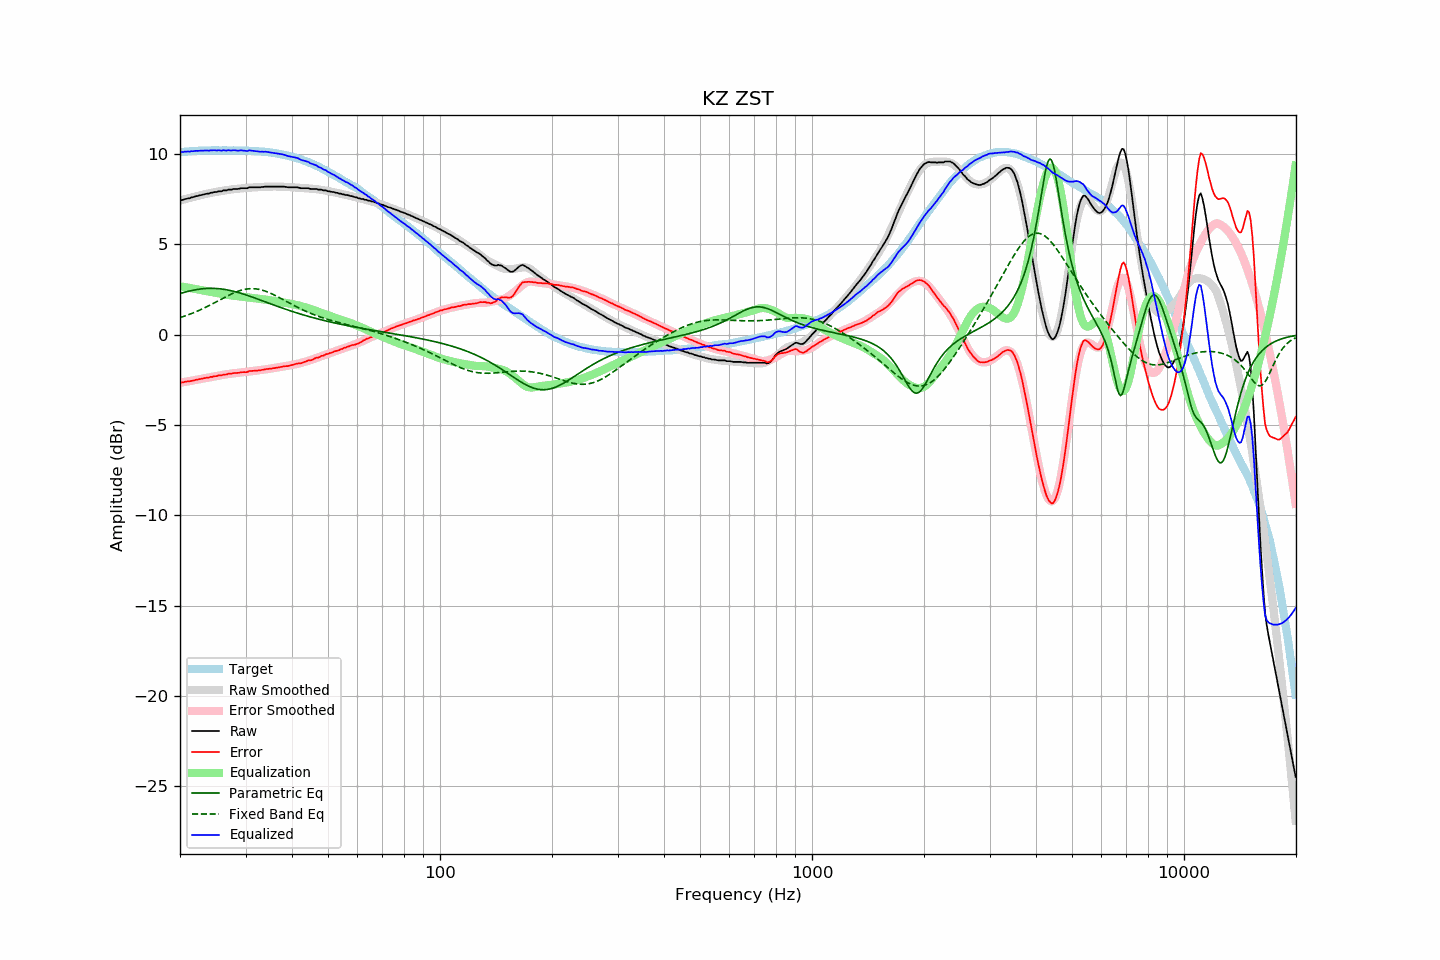

Data behind this chart, as committed beside it:
frequency, raw, error, smoothed, error_smoothed, equalization, parametric_eq, fixed_band_eq, equalized_raw, equalized_smoothed, target
20.00, 7.43, -2.66, 7.41, -2.67, 2.67, 2.26, 0.93, 10.10, 10.09, 10.09
20.20, 7.44, -2.66, 7.44, -2.66, 2.66, 2.29, 0.96, 10.09, 10.10, 10.10
20.40, 7.46, -2.65, 7.46, -2.64, 2.64, 2.32, 0.99, 10.10, 10.10, 10.10
20.61, 7.50, -2.62, 7.49, -2.62, 2.62, 2.34, 1.02, 10.12, 10.11, 10.11
20.81, 7.51, -2.61, 7.51, -2.61, 2.61, 2.36, 1.05, 10.12, 10.12, 10.11
21.02, 7.54, -2.59, 7.53, -2.59, 2.59, 2.39, 1.09, 10.13, 10.13, 10.12
21.23, 7.54, -2.60, 7.56, -2.58, 2.58, 2.41, 1.12, 10.11, 10.13, 10.13
21.44, 7.59, -2.56, 7.58, -2.56, 2.56, 2.43, 1.15, 10.15, 10.14, 10.15
21.66, 7.60, -2.55, 7.60, -2.54, 2.54, 2.45, 1.19, 10.14, 10.15, 10.15
21.87, 7.63, -2.53, 7.63, -2.53, 2.53, 2.47, 1.23, 10.15, 10.15, 10.16
22.09, 7.66, -2.50, 7.65, -2.51, 2.51, 2.48, 1.26, 10.17, 10.16, 10.16
22.31, 7.67, -2.50, 7.67, -2.49, 2.49, 2.50, 1.30, 10.16, 10.16, 10.17
22.54, 7.70, -2.47, 7.69, -2.47, 2.47, 2.51, 1.34, 10.17, 10.17, 10.17
22.76, 7.72, -2.46, 7.71, -2.46, 2.46, 2.52, 1.38, 10.17, 10.17, 10.17
22.99, 7.74, -2.44, 7.73, -2.44, 2.44, 2.53, 1.42, 10.18, 10.18, 10.17
23.22, 7.76, -2.42, 7.76, -2.42, 2.42, 2.54, 1.46, 10.18, 10.18, 10.17
23.45, 7.78, -2.40, 7.78, -2.40, 2.40, 2.55, 1.51, 10.18, 10.18, 10.18
23.69, 7.80, -2.38, 7.80, -2.39, 2.39, 2.55, 1.55, 10.18, 10.18, 10.18
23.92, 7.80, -2.38, 7.81, -2.37, 2.37, 2.55, 1.60, 10.17, 10.18, 10.18
24.16, 7.85, -2.34, 7.83, -2.35, 2.35, 2.56, 1.64, 10.20, 10.19, 10.19
24.40, 7.85, -2.35, 7.85, -2.34, 2.34, 2.55, 1.69, 10.18, 10.19, 10.19
24.65, 7.88, -2.32, 7.87, -2.32, 2.32, 2.55, 1.73, 10.20, 10.19, 10.19
24.89, 7.89, -2.31, 7.88, -2.31, 2.31, 2.55, 1.78, 10.19, 10.19, 10.19
25.14, 7.89, -2.30, 7.90, -2.29, 2.29, 2.54, 1.83, 10.18, 10.19, 10.19
25.39, 7.93, -2.26, 7.92, -2.27, 2.27, 2.54, 1.88, 10.20, 10.19, 10.19
25.65, 7.93, -2.26, 7.93, -2.26, 2.26, 2.53, 1.92, 10.18, 10.19, 10.19
25.91, 7.93, -2.26, 7.95, -2.24, 2.24, 2.52, 1.97, 10.17, 10.19, 10.18
26.16, 7.98, -2.22, 7.96, -2.23, 2.23, 2.50, 2.02, 10.20, 10.19, 10.19
26.43, 7.98, -2.21, 7.97, -2.21, 2.21, 2.49, 2.07, 10.19, 10.19, 10.19
26.69, 7.98, -2.21, 7.99, -2.20, 2.20, 2.48, 2.11, 10.17, 10.19, 10.19
26.96, 8.02, -2.17, 8.00, -2.19, 2.19, 2.46, 2.16, 10.20, 10.19, 10.19
27.23, 8.02, -2.17, 8.02, -2.17, 2.17, 2.44, 2.20, 10.19, 10.19, 10.18
27.50, 8.02, -2.16, 8.02, -2.16, 2.16, 2.42, 2.24, 10.18, 10.19, 10.18
27.77, 8.05, -2.14, 8.04, -2.15, 2.15, 2.40, 2.28, 10.20, 10.19, 10.19
28.05, 8.06, -2.13, 8.05, -2.14, 2.14, 2.38, 2.32, 10.19, 10.19, 10.19
28.33, 8.06, -2.13, 8.06, -2.13, 2.13, 2.35, 2.36, 10.18, 10.19, 10.18
28.62, 8.06, -2.12, 8.07, -2.12, 2.12, 2.33, 2.39, 10.17, 10.18, 10.18
28.90, 8.08, -2.11, 8.08, -2.11, 2.11, 2.30, 2.42, 10.18, 10.18, 10.19
29.19, 8.10, -2.09, 8.09, -2.10, 2.10, 2.28, 2.45, 10.19, 10.18, 10.18
29.48, 8.10, -2.08, 8.10, -2.08, 2.08, 2.25, 2.47, 10.18, 10.18, 10.18
29.78, 8.10, -2.08, 8.10, -2.07, 2.07, 2.22, 2.49, 10.17, 10.18, 10.18
30.08, 8.10, -2.09, 8.11, -2.07, 2.07, 2.19, 2.51, 10.16, 10.17, 10.18
30.38, 8.10, -2.07, 8.12, -2.05, 2.05, 2.16, 2.52, 10.15, 10.17, 10.17
30.68, 8.15, -2.02, 8.12, -2.04, 2.04, 2.13, 2.53, 10.19, 10.17, 10.17
30.99, 8.15, -2.02, 8.13, -2.03, 2.03, 2.10, 2.54, 10.18, 10.16, 10.16
31.30, 8.15, -2.01, 8.14, -2.02, 2.02, 2.07, 2.54, 10.17, 10.16, 10.16
31.61, 8.15, -2.01, 8.14, -2.01, 2.01, 2.04, 2.54, 10.16, 10.15, 10.15
31.93, 8.15, -1.99, 8.15, -2.00, 2.00, 2.01, 2.53, 10.15, 10.15, 10.14
32.24, 8.15, -2.00, 8.15, -1.99, 1.99, 1.97, 2.52, 10.13, 10.14, 10.15
32.57, 8.15, -1.98, 8.16, -1.98, 1.98, 1.94, 2.50, 10.12, 10.14, 10.13
32.89, 8.15, -1.98, 8.16, -1.97, 1.97, 1.91, 2.48, 10.11, 10.13, 10.13
33.22, 8.17, -1.95, 8.17, -1.95, 1.95, 1.87, 2.46, 10.12, 10.12, 10.12
33.55, 8.17, -1.95, 8.17, -1.94, 1.94, 1.84, 2.43, 10.11, 10.11, 10.12
33.89, 8.19, -1.92, 8.17, -1.93, 1.93, 1.81, 2.40, 10.12, 10.11, 10.11
34.23, 8.19, -1.91, 8.18, -1.92, 1.92, 1.78, 2.37, 10.11, 10.10, 10.09
34.57, 8.19, -1.90, 8.18, -1.91, 1.91, 1.74, 2.33, 10.09, 10.09, 10.09
34.92, 8.19, -1.89, 8.18, -1.89, 1.89, 1.71, 2.30, 10.08, 10.08, 10.07
35.27, 8.19, -1.89, 8.19, -1.88, 1.88, 1.68, 2.26, 10.06, 10.06, 10.08
35.62, 8.19, -1.86, 8.19, -1.86, 1.86, 1.64, 2.22, 10.05, 10.05, 10.05
35.97, 8.19, -1.86, 8.19, -1.85, 1.85, 1.61, 2.17, 10.03, 10.04, 10.04
... 635 more rows
